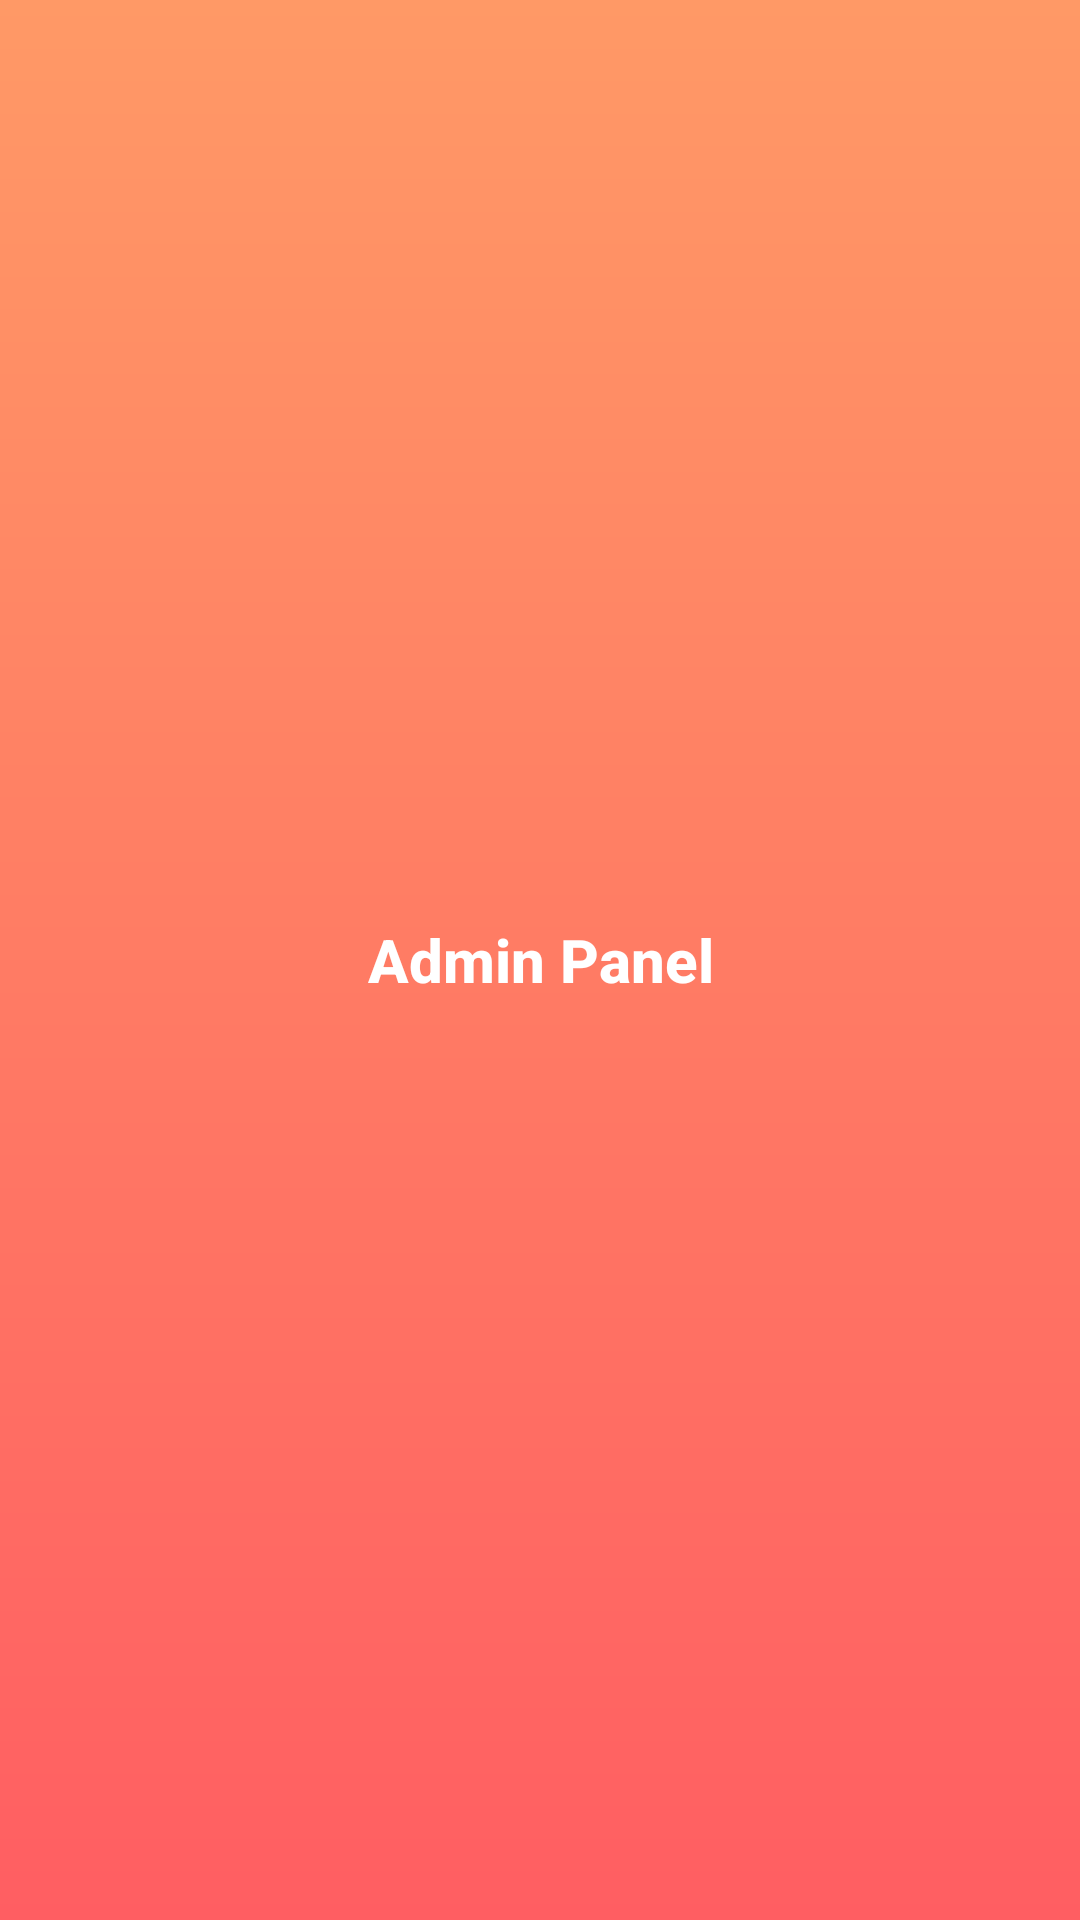

Android layout source for this screen:
<!-- AndroidManifest.xml: application theme Theme.DoAn_Admin -->
<!-- res/layout/activity_header.xml -->
<?xml version="1.0" encoding="utf-8"?>
<LinearLayout xmlns:android="http://schemas.android.com/apk/res/android"
    android:layout_width="match_parent"
    android:layout_height="70dp"
    android:orientation="horizontal"
    android:background="@drawable/bg_header_gradient"
    android:gravity="center_vertical"
    android:paddingHorizontal="16dp"
    android:elevation="8dp">

    
    <TextView
        android:id="@+id/tvHeaderTitle"
        android:layout_width="0dp"
        android:layout_weight="1"
        android:layout_height="wrap_content"
        android:gravity="center"
        android:text="Admin Panel"
        android:textColor="@android:color/white"
        android:textStyle="bold"
        android:textSize="20sp"
        android:fontFamily="sans-serif-medium" />

</LinearLayout>
<!-- resources referenced by this layout -->
<resources>
  <!-- drawable bg_header_gradient (drawable) -->
  <shape xmlns:android="http://schemas.android.com/apk/res/android"
      android:shape="rectangle">
  
      
      <gradient xmlns:android="http://schemas.android.com/apk/res/android"
          android:angle="90"
          android:startColor="#FF5E62"
          android:endColor="#FF9966"
          android:type="linear" />
  
  
      />
  </shape>
  <style name="Theme.DoAn_Admin" parent="Theme.Material3.Light.NoActionBar">
          
          <item name="android:statusBarColor">@android:color/white</item>
  
          
          <item name="android:windowLightStatusBar">true</item>
  
          
          <item name="android:colorBackground">@color/white</item>
  
          
          <item name="colorPrimary">@color/purple_700</item>
      </style>
  <color name="white">#FFFFFFFF</color>
  <color name="purple_700">#512DA8</color>
</resources>
